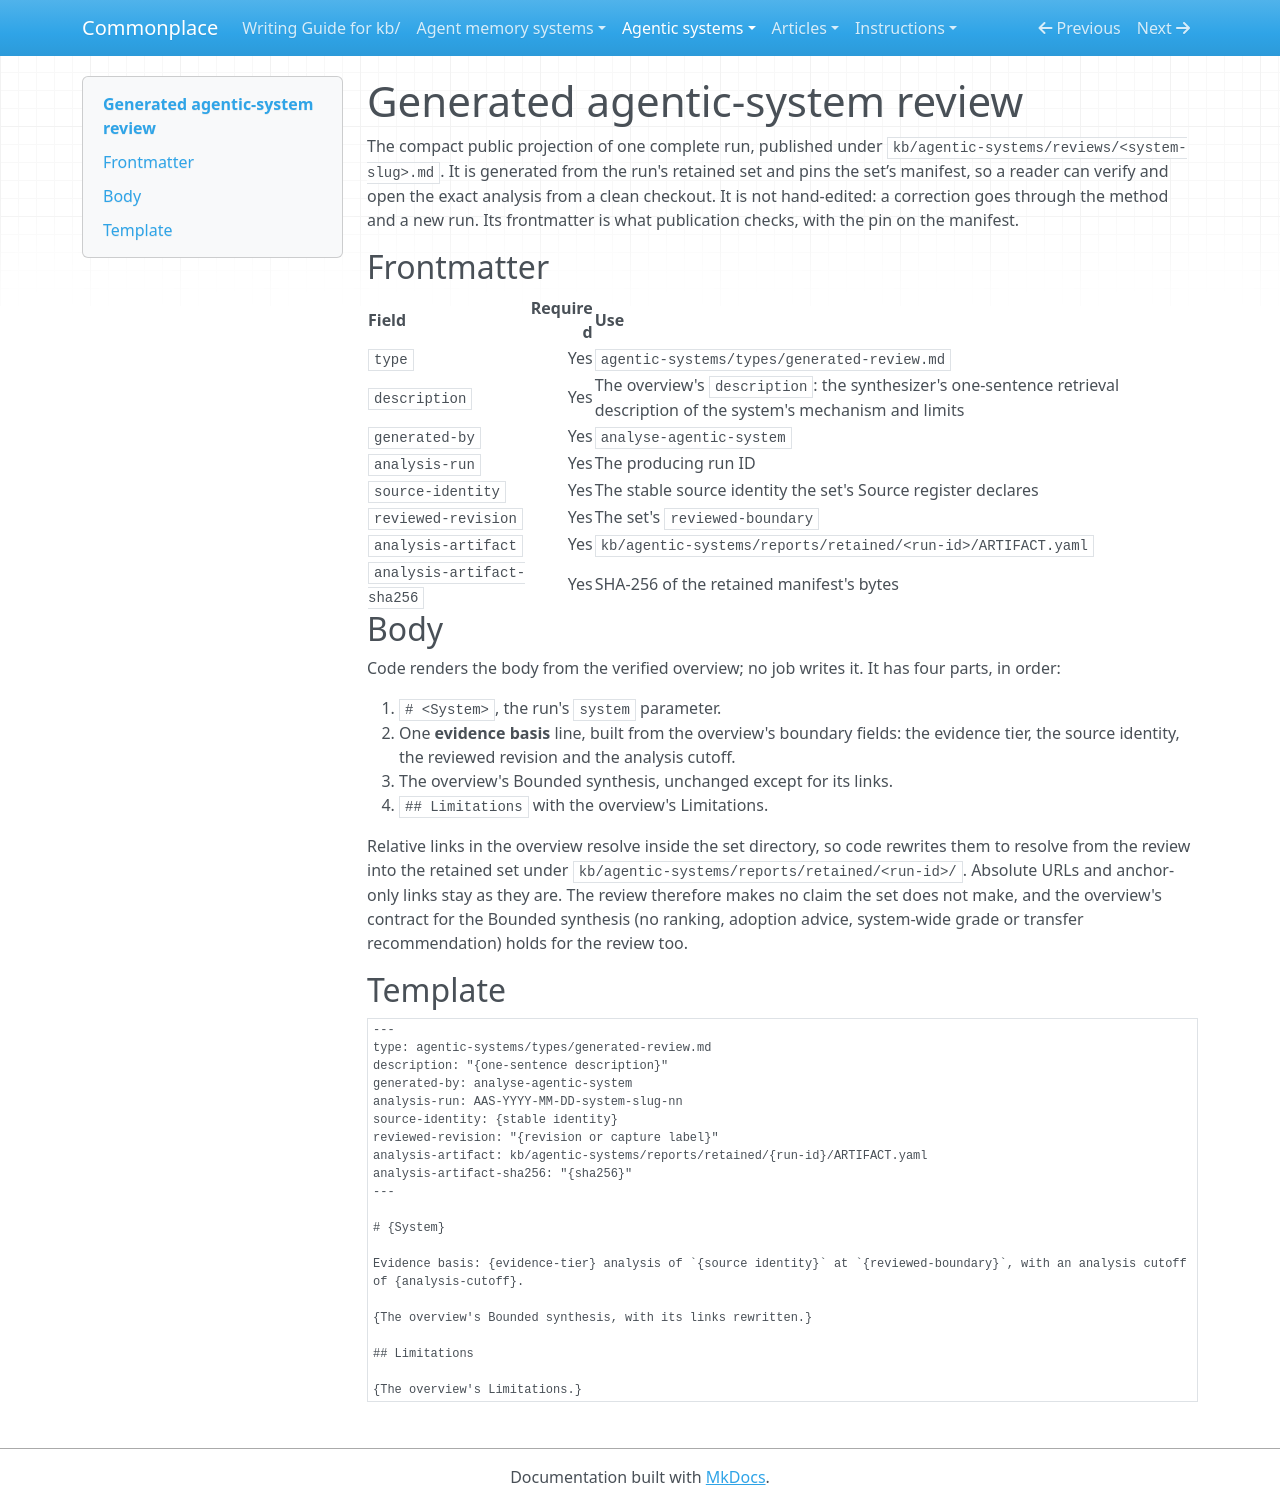

repository: zby/commonplace · page: agentic-systems/types/generated-review/index.html · generator: mkdocs

---
type: types/type-spec.md
name: generated-review
description: "Compact public projection of one complete agentic-system analysis run, generated from and pinning the run's retained manifest"
schema: ./generated-review.schema.yaml
---

# Generated agentic-system review

The compact public projection of one complete run, published under
`kb/agentic-systems/reviews/<system-slug>.md`. It is generated from the
run's retained set and pins the set’s manifest, so a reader can verify
and open the exact analysis from a clean checkout. It is not hand-edited:
a correction goes through the method and a new run. Its frontmatter is
what publication checks, with the pin on the manifest.

## Frontmatter

| Field | Required | Use |
|---|---:|---|
| `type` | Yes | `agentic-systems/types/generated-review.md` |
| `description` | Yes | The overview's `description`: the synthesizer's one-sentence retrieval description of the system's mechanism and limits |
| `generated-by` | Yes | `analyse-agentic-system` |
| `analysis-run` | Yes | The producing run ID |
| `source-identity` | Yes | The stable source identity the set's Source register declares |
| `reviewed-revision` | Yes | The set's `reviewed-boundary` |
| `analysis-artifact` | Yes | `kb/agentic-systems/reports/retained/<run-id>/ARTIFACT.yaml` |
| `analysis-artifact-sha256` | Yes | SHA-256 of the retained manifest's bytes |

## Body

Code renders the body from the verified overview; no job writes it. It
has four parts, in order:

1. `# <System>`, the run's `system` parameter.
2. One **evidence basis** line, built from the overview's boundary fields:
   the evidence tier, the source identity, the reviewed revision and the
   analysis cutoff.
3. The overview's Bounded synthesis, unchanged except for its links.
4. `## Limitations` with the overview's Limitations.

Relative links in the overview resolve inside the set directory, so code
rewrites them to resolve from the review into the retained set under
`kb/agentic-systems/reports/retained/<run-id>/`. Absolute URLs and
anchor-only links stay as they are. The review therefore makes no claim
the set does not make, and the overview's contract for the Bounded
synthesis (no ranking, adoption advice, system-wide grade or transfer
recommendation) holds for the review too.

## Template

```markdown
---
type: agentic-systems/types/generated-review.md
description: "{one-sentence description}"
generated-by: analyse-agentic-system
analysis-run: AAS-YYYY-MM-DD-system-slug-nn
source-identity: {stable identity}
reviewed-revision: "{revision or capture label}"
analysis-artifact: kb/agentic-systems/reports/retained/{run-id}/ARTIFACT.yaml
analysis-artifact-sha256: "{sha256}"
---

# {System}

Evidence basis: {evidence-tier} analysis of `{source identity}` at `{reviewed-boundary}`, with an analysis cutoff of {analysis-cutoff}.

{The overview's Bounded synthesis, with its links rewritten.}

## Limitations

{The overview's Limitations.}
```
